Labelled photos from "infrared_dataset", an image-classification folder in kk-2m/AnimalClassification-IFOR. The possible labels are: acryllium vulturinum, aepyceros melampus, bos taurus, capra aegagrus, cephalophus nigrifrons, crax rubra, paca, dasyprocta punctata, equus quagga, giraffa camelopardalis, leopardus pardalis, african elephant, madoqua guentheri, mazama americana, mazama temama, meleagris ocellata, mitu tuberosum, nasua narica, panthera onca, papio anubis, pecari tajacu, phacochoerus africanus, psophia leucoptera, puma, syncerus caffer, south american tapir, tayassu pecari, urocyon cinereoargenteus.

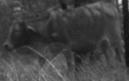
Label: bos taurus

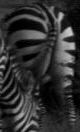
Label: equus quagga

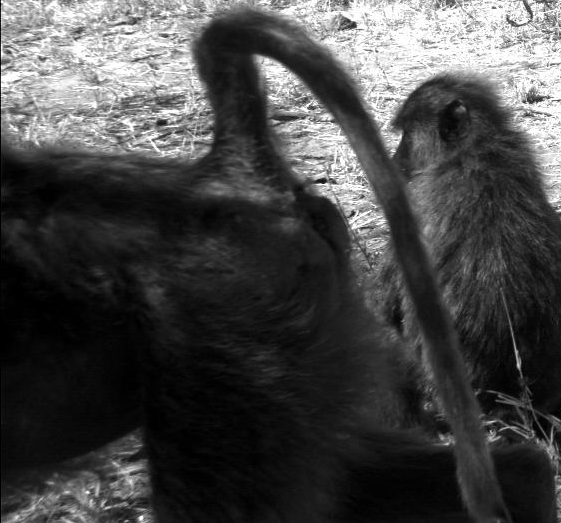
Label: papio anubis

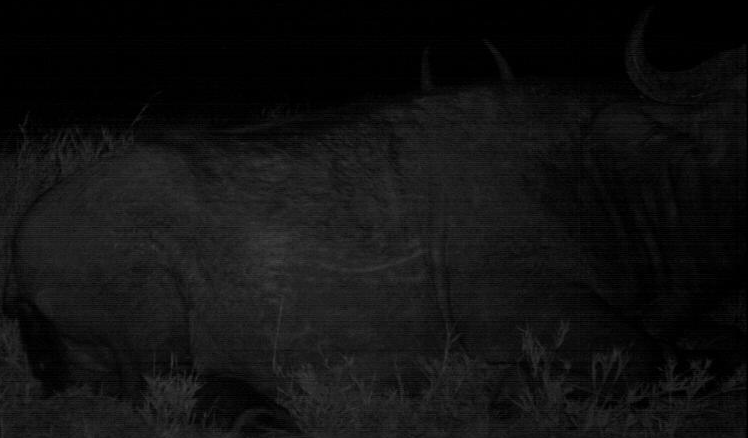
Label: syncerus caffer

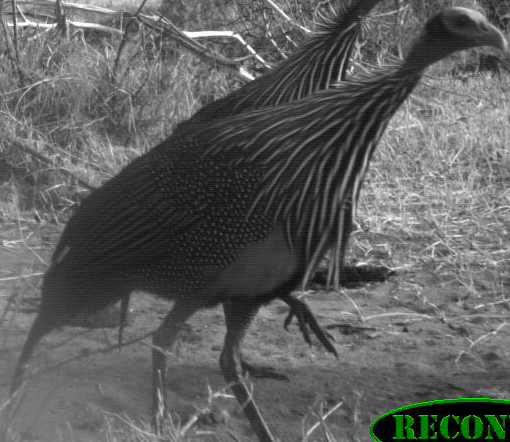
Label: acryllium vulturinum

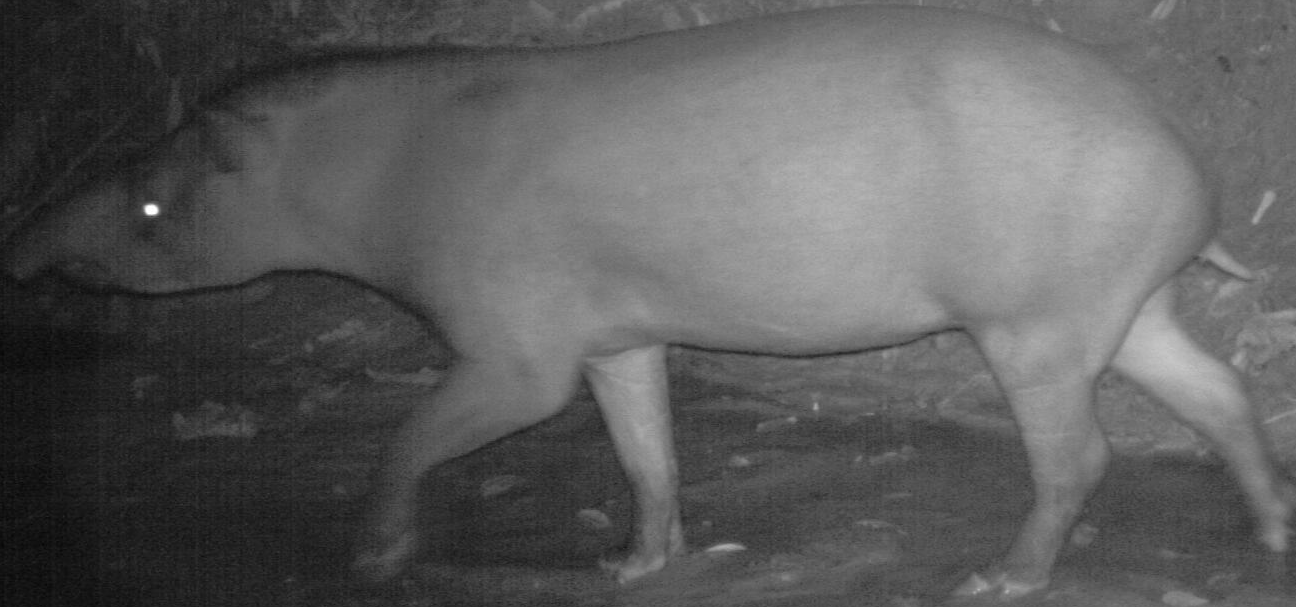
Label: south american tapir
